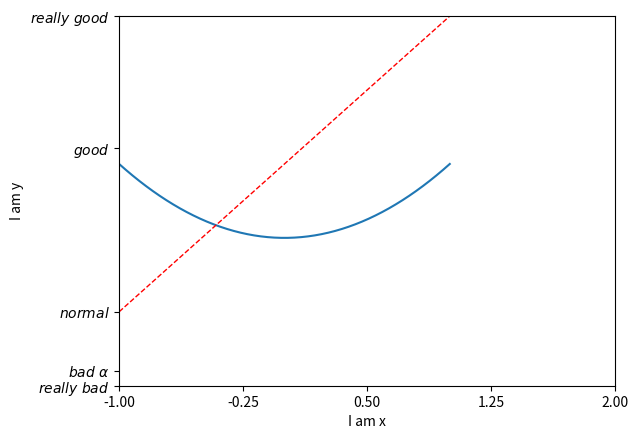

Python code for this plot:
import matplotlib.pyplot as plt
import numpy as np
x = np.linspace(-1,1,50)

y1= 2*x+1
y2= x**2

plt.figure()
plt.plot(x,y2)
plt.plot(x,y1,color='red',linewidth=1.0,linestyle='--')
plt.xlim((-1,2))
plt.ylim((-2,3))
plt.xlabel('I am x')
plt.ylabel('I am y')
#modify x axis spacing 
new_ticks = np.linspace(-1,2,5)
print(new_ticks)
plt.xticks(new_ticks)
"""
plt.yticks([-2,-1.8,-1,1.22,3,],
           ['really bad','bad','normal','good','really good'])
"""

print('We turned font into intalics,if there are spaces in sentence,we need ',
      'add conversion symbol \ which can show special symbols.')
plt.yticks([-2,-1.8,-1,1.22,3,],
           [r'$really\ bad$',r'$bad\ \alpha$',r'$normal$',r'$good$',r'$really\ good$'])
plt.show()
